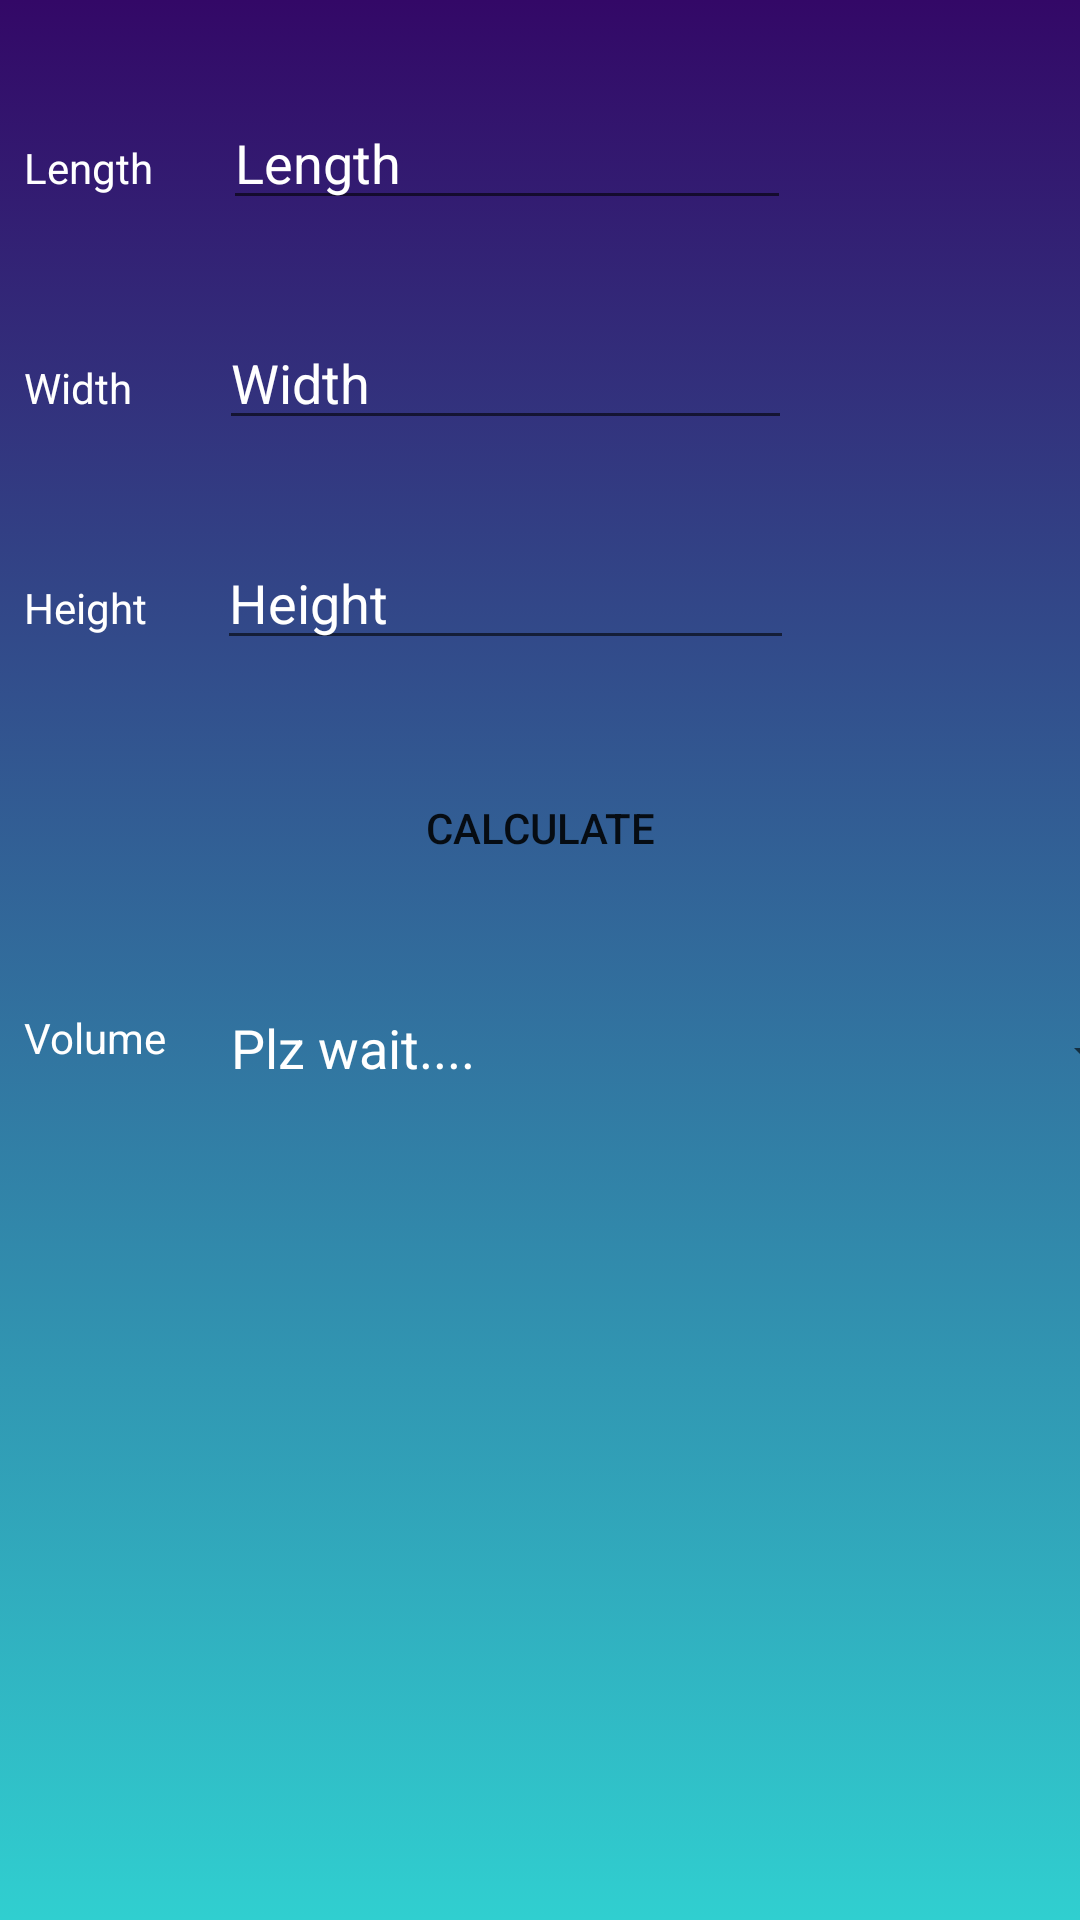

Layout XML and referenced resources for this Android screen:
<!-- AndroidManifest.xml: application theme Theme.CivilCalculator -->
<!-- res/layout/activity_slab.xml -->
<?xml version="1.0" encoding="utf-8"?>
<androidx.constraintlayout.widget.ConstraintLayout xmlns:android="http://schemas.android.com/apk/res/android"
    xmlns:app="http://schemas.android.com/apk/res-auto"
    xmlns:tools="http://schemas.android.com/tools"
    android:layout_width="match_parent"
    android:layout_height="match_parent"
    android:background="@drawable/second_background"
    tools:context=".Slab">

    <LinearLayout
        android:id="@+id/linearLayout18"
        android:layout_width="379dp"
        android:layout_height="39dp"
        android:layout_marginStart="8dp"
        android:layout_marginLeft="8dp"
        android:layout_marginTop="32dp"
        android:layout_marginEnd="8dp"
        android:layout_marginRight="8dp"
        android:orientation="horizontal"
        app:layout_constraintEnd_toEndOf="parent"
        app:layout_constraintHorizontal_bias="0.0"
        app:layout_constraintStart_toStartOf="parent"
        app:layout_constraintTop_toBottomOf="@+id/brickCalculator">

        <TextView
            android:id="@+id/textView4"
            android:layout_width="67dp"
            android:layout_height="33dp"
            android:layout_weight="1"
            android:text="Volume"
            android:textColor="#FFFFFF" />

        <TextView
            android:id="@+id/volumeSlab"
            android:layout_width="149dp"
            android:layout_height="match_parent"
            android:layout_marginTop="5sp"
            android:layout_weight="1"
            android:ems="10"
            android:hint="Plz wait...."
            android:inputType="numberDecimal"
            android:textColorHint="@color/white"
            android:textColor="@color/white"
            android:textSize="18sp" />

        <Spinner
            android:id="@+id/volumeSpinnerSlab"
            android:layout_width="157dp"
            android:layout_height="match_parent"
            android:layout_weight="1" />
    </LinearLayout>

    <LinearLayout
        android:id="@+id/linearLayout15"
        android:layout_width="395dp"
        android:layout_height="wrap_content"
        android:layout_marginStart="8dp"
        android:layout_marginLeft="8dp"
        android:layout_marginTop="32dp"
        android:layout_marginEnd="8dp"
        android:layout_marginRight="8dp"
        android:orientation="horizontal"
        app:layout_constraintEnd_toEndOf="parent"
        app:layout_constraintHorizontal_bias="0.0"
        app:layout_constraintStart_toStartOf="parent"
        app:layout_constraintTop_toBottomOf="@+id/linearLayout10">

        <TextView
            android:id="@+id/textView5"
            android:layout_width="82dp"
            android:layout_height="33dp"
            android:layout_weight="1"
            android:text="Height"
            android:textColor="#FFFFFF" />

        <EditText
            android:id="@+id/heightSlab"
            android:layout_width="wrap_content"
            android:layout_height="wrap_content"
            android:layout_weight="1"
            android:ems="10"
            android:hint="Height"
            android:textColorHint="@color/white"
            android:textColor="@color/white"
            android:inputType="numberDecimal" />

        <Spinner
            android:id="@+id/heightSpinnerSlab"
            android:layout_width="156dp"
            android:layout_height="match_parent"
            android:layout_weight="1" />
    </LinearLayout>

    <LinearLayout
        android:id="@+id/linearLayout10"
        android:layout_width="395dp"
        android:layout_height="wrap_content"
        android:layout_marginStart="8dp"
        android:layout_marginLeft="8dp"
        android:layout_marginTop="32dp"
        android:layout_marginEnd="8dp"
        android:layout_marginRight="8dp"
        android:orientation="horizontal"
        app:layout_constraintEnd_toEndOf="parent"
        app:layout_constraintHorizontal_bias="0.0"
        app:layout_constraintStart_toStartOf="parent"
        app:layout_constraintTop_toBottomOf="@+id/linearLayout9">

        <TextView
            android:id="@+id/textView13"
            android:layout_width="84dp"
            android:layout_height="33dp"
            android:layout_weight="1"
            android:text="Width"
            android:textColor="#FFFFFF"
            android:textSize="14sp" />

        <EditText
            android:id="@+id/widthSlab"
            android:layout_width="wrap_content"
            android:layout_height="wrap_content"
            android:layout_weight="1"
            android:ems="10"
            android:hint="Width"
            android:textColorHint="@color/white"
            android:textColor="@color/white"
            android:inputType="numberDecimal" />

        <Spinner
            android:id="@+id/widthSpinnerSlab"
            android:layout_width="158dp"
            android:layout_height="match_parent"
            android:layout_weight="1" />
    </LinearLayout>

    <LinearLayout
        android:id="@+id/linearLayout9"
        android:layout_width="395dp"
        android:layout_height="wrap_content"
        android:layout_marginStart="8dp"
        android:layout_marginLeft="8dp"
        android:layout_marginTop="32dp"
        android:layout_marginEnd="8dp"
        android:layout_marginRight="8dp"
        android:orientation="horizontal"
        app:layout_constraintEnd_toEndOf="parent"
        app:layout_constraintHorizontal_bias="0.0"
        app:layout_constraintStart_toStartOf="parent"
        app:layout_constraintTop_toTopOf="parent">

        <TextView
            android:id="@+id/textView14"
            android:layout_width="87dp"
            android:layout_height="33dp"
            android:layout_weight="1"
            android:text="Length"
            android:textColor="#FFFFFF"
            android:textSize="14sp" />

        <EditText
            android:id="@+id/lengthSlab"
            android:layout_width="wrap_content"
            android:layout_height="wrap_content"
            android:layout_weight="1"
            android:ems="10"
            android:hint="Length"
            android:textColorHint="@color/white"
            android:textColor="@color/white"
            android:inputType="numberDecimal" />

        <Spinner
            android:id="@+id/lengthSpinnerSlab"
            android:layout_width="160dp"
            android:layout_height="match_parent"
            android:layout_weight="1"
            />
    </LinearLayout>

    <Button
        android:id="@+id/brickCalculator"
        android:layout_width="wrap_content"
        android:layout_height="wrap_content"
        android:layout_marginTop="32dp"
        android:background="@drawable/button_shape"
        android:onClick="slabCalculator"
        android:text="Calculate"
        app:layout_constraintEnd_toEndOf="parent"
        app:layout_constraintStart_toStartOf="parent"
        app:layout_constraintTop_toBottomOf="@+id/linearLayout15" />


</androidx.constraintlayout.widget.ConstraintLayout>
<!-- resources referenced by this layout -->
<resources>
  <!-- drawable second_background (drawable) -->
  <?xml version="1.0" encoding="utf-8"?>
  <selector xmlns:android="http://schemas.android.com/apk/res/android">
      <item>
          <shape>
              <gradient
                  android:angle="90"
                  android:startColor="#30cfd0"
                  android:endColor="#330867"
                  android:type="linear"/>
          </shape>
  
      </item>
  
  </selector>
  <style name="Theme.CivilCalculator" parent="Theme.MaterialComponents.DayNight.DarkActionBar">
          
          <item name="colorPrimary">@color/purple_500</item>
          <item name="colorPrimaryVariant">@color/purple_700</item>
          <item name="colorOnPrimary">@color/white</item>
          
          <item name="colorSecondary">@color/teal_200</item>
          <item name="colorSecondaryVariant">@color/teal_700</item>
          <item name="colorOnSecondary">@color/black</item>
          
          <item name="android:statusBarColor" tools:targetApi="l">?attr/colorPrimaryVariant</item>
          
      </style>
  <!-- not gathered from this repository: default colours our renderer supplied (Android Studio template values) -->
  <color name="purple_500">#FF6200EE</color>
  <color name="purple_700">#FF3700B3</color>
  <color name="teal_200">#FF03DAC5</color>
  <color name="teal_700">#FF018786</color>
  <color name="black">#FF000000</color>
  <color name="white">#FFFFFFFF</color>
</resources>
